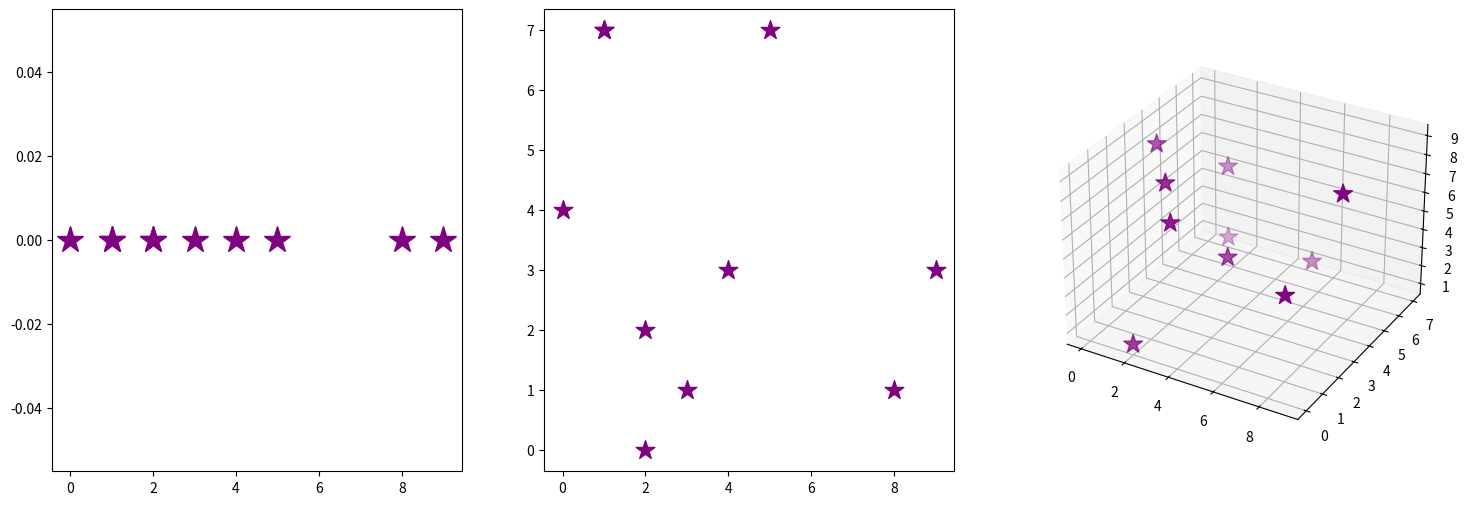
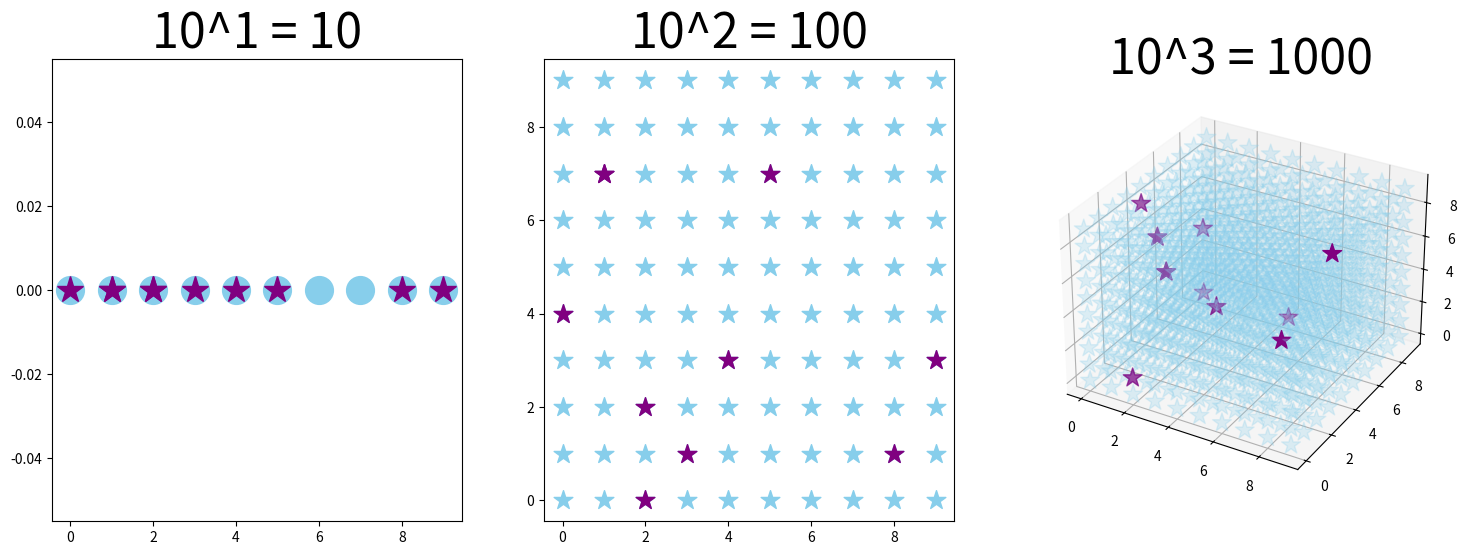

Source code (Python) for these figures, in order:
# # La Maldición de la Dimensionalidad
# Generar datos aleatorios sintéticos de 3 variables
import numpy as np
# tres vectores numpy random   radint
x = np.random.randint(10, size=10)
y = np.random.randint(10, size=10)
z = np.random.randint(10, size=10)
print(x, y, z)

# Graficar los datos para cada dimensión
import matplotlib.pyplot as plt
#crear gráfica con tres subfiguras
fig = plt.figure(figsize=(18, 6))

#espacio unidimensional
ax = fig.add_subplot(1, 3, 1)    # rejilla de 1 y 3 para ubicar 3 figuras  posicion 1
ax.plot(x, [0]*10, linewidth=0, marker="*",
        color="purple", markersize=20)

#espacio bidimensional
ax = fig.add_subplot(1, 3, 2)
ax.scatter(x, y, marker="*", c="purple", s=200)

#espacio tridimensional
ax = fig.add_subplot(1, 3, 3, projection="3d")
ax.scatter(x, y, z, marker="*", c="purple", s=200)

plt.show()

# el numero de configuraciones aumenta exponencialmente   datos más dispersos
fig = plt.figure(figsize=(18, 6))

# Espacio unidimensional
ax = fig.add_subplot(1, 3, 1)

ax.set_title("10^1 = 10", fontsize=35)   # 10 potenciales nstancias

ax.plot(range(0, 10), [0]*10, 
        marker="o", linewidth=0,
        color="skyblue", markersize=20)

ax.plot(x, [0]*10, linewidth=0,
        marker="*", color="purple",
        markersize=20)


# Espacio bidimensional
ax = fig.add_subplot(1, 3, 2)

ax.set_title("10^2 = 100", fontsize=35)

for i in range(10):
    ax.scatter(range(0, 10), [i]*10,
               s=200, c="skyblue", marker="*")
    
ax.scatter(x, y, marker="*", c="purple", s=200)


# Espacio tridimensional
ax = fig.add_subplot(1, 3, 3, projection="3d")  # 1 3 figuras posicion

ax.set_title("10^3 = 1000", fontsize=35)

for i in range(10):
    for j in range(10):
         ax.scatter(range(0, 10), [i]*10, j, 
                    s=200, c="skyblue", marker="*",
                    alpha=0.25)
ax.scatter(x, y, z, marker="*", c="purple", s=200)

plt.show()

